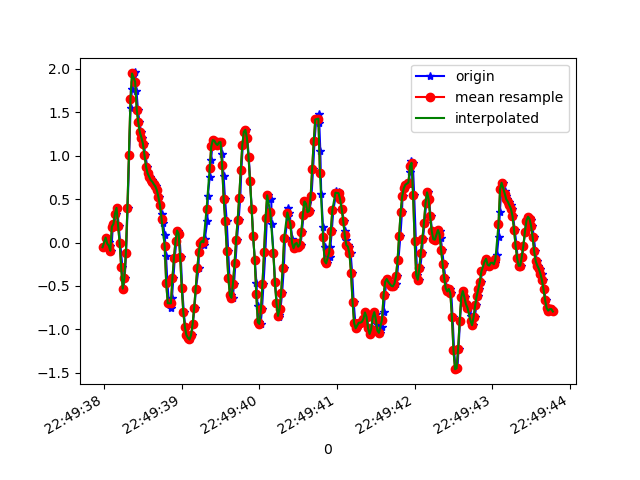

The table this chart was drawn from, first rows:
1617835777995, 531421617988939, -0.05428623, -0.072615154, 0.20412593
1617835778028, 531421637019563, 0.05689, 0.1229, 0.1516
1617835778048, 531421656050203, -0.03107, -0.1203, 0.1528
1617835778059, 531421675105643, 0.008022, -0.1142, 0.1223
1617835778074, 531421694136283, -0.03596, 0.1436, 0.1113
1617835778093, 531421713125323, -0.0946, -0.09094, 0.1015
1617835778112, 531421732176763, 0.1815, 0.2475, 0.06729
1617835778136, 531421751203387, 0.2133, -0.0323, 0.09173
1617835778150, 531421770230011, 0.3318, -0.08972, 0.05019
1617835778169, 531421789281467, 0.399, 0.2267, -0.03167
1617835778188, 531421808308091, 0.1937, -0.2742, -0.1245
1617835778208, 531421827302363, -0.005417, -0.1532, -0.3004
1617835778236, 531421846325243, -0.2864, -0.1887, -0.4849
1617835778248, 531421865372923, -0.5308, -0.6212, -0.7256
1617835778265, 531421884395803, -0.4123, 0.009241, -1.088
1617835778283, 531421903418683, -0.1251, 0.2621, -1.33
1617835778303, 531421922459003, 0.3953, 0.01901, -1.597
1617835778323, 531421941481499, 1.012, 0.884, -1.826
1617835778341, 531421960528795, 1.545, 1.054, -1.949
1617835778359, 531421979551291, 1.764, 0.625, -2.037
1617835778379, 531421998573787, 1.944, 0.6482, -2.188
1617835778401, 531422017606171, 1.957, 0.7166, -2.164
1617835778417, 531422036627995, 1.74, 0.5566, -2.07
1617835778436, 531422055674651, 1.529, 0.3843, -2.087
1617835778455, 531422074696475, 1.382, 0.3232, -2.094
1617835778477, 531422093743067, 1.27, 0.2976, -2.055
1617835778493, 531422112764955, 1.208, 0.278, -2.006
1617835778512, 531422131787483, 1.138, 0.1852, -1.973
1617835778532, 531422150808411, 1.003, 0.06788, -1.908
1617835778555, 531422169854171, 0.8742, 0.02512, -1.828
1617835778570, 531422188875099, 0.796, 0.03978, -1.71
1617835778592, 531422207920859, 0.7569, 0.07888, -1.589
1617835778611, 531422226919259, 0.7191, 0.03856, -1.446
1617835778626, 531422245939419, 0.7007, -0.01397, -1.277
1617835778645, 531422264984411, 0.6714, 0.00191, -1.057
1617835778664, 531422284004699, 0.6458, 0.02024, -0.8197
1617835778683, 531422303049691, 0.5993, 0.01291, -0.5375
1617835778709, 531422322055771, 0.5211, -0.002977, -0.2479
1617835778721, 531422341229259, 0.4271, 6.886502E-4, 0.02453
1617835778740, 531422360249035, 0.3245, 0.1253, 0.2933
1617835778759, 531422379293643, 0.2255, 0.2463, 0.6378
1617835778781, 531422398313483, 0.08499, 0.2194, 1.013
1617835778798, 531422417358091, -0.1606, 0.1033, 1.351
1617835778816, 531422436362507, -0.4697, 0.0349, 1.68
1617835778835, 531422455406731, -0.6981, 0.03001, 1.939
1617835778864, 531422474450891, -0.758, 0.05078, 2.1
1617835778874, 531422493470347, -0.6419, 0.09476, 2.183
1617835778892, 531422512514571, -0.411, 0.1803, 2.125
1617835778911, 531422531513739, -0.1728, 0.267, 2.077
1617835778931, 531422550557387, 0.02024, 0.2915, 1.955
1617835778954, 531422569576331, 0.1375, 0.267, 1.883
1617835778969, 531422588620043, 0.09843, 0.2805, 1.842
1617835778988, 531422607639051, -0.1667, 0.1998, 1.784
1617835779006, 531422626682123, -0.5259, 0.04834, 1.784
1617835779027, 531422645701131, -0.7983, -0.03963, 1.769
1617835779045, 531422664744843, -0.9718, -0.05918, 1.772
1617835779063, 531422683763723, -1.063, -0.06651, 1.773
1617835779083, 531422702807435, -1.096, -0.02252, 1.772
1617835779102, 531422721826315, -1.115, -0.06284, 1.726
1617835779128, 531422740845067, -1.066, -0.1215, 1.684
1617835779142, 531422759863435, -0.94, -0.1642, 1.621
... 244 more rows
